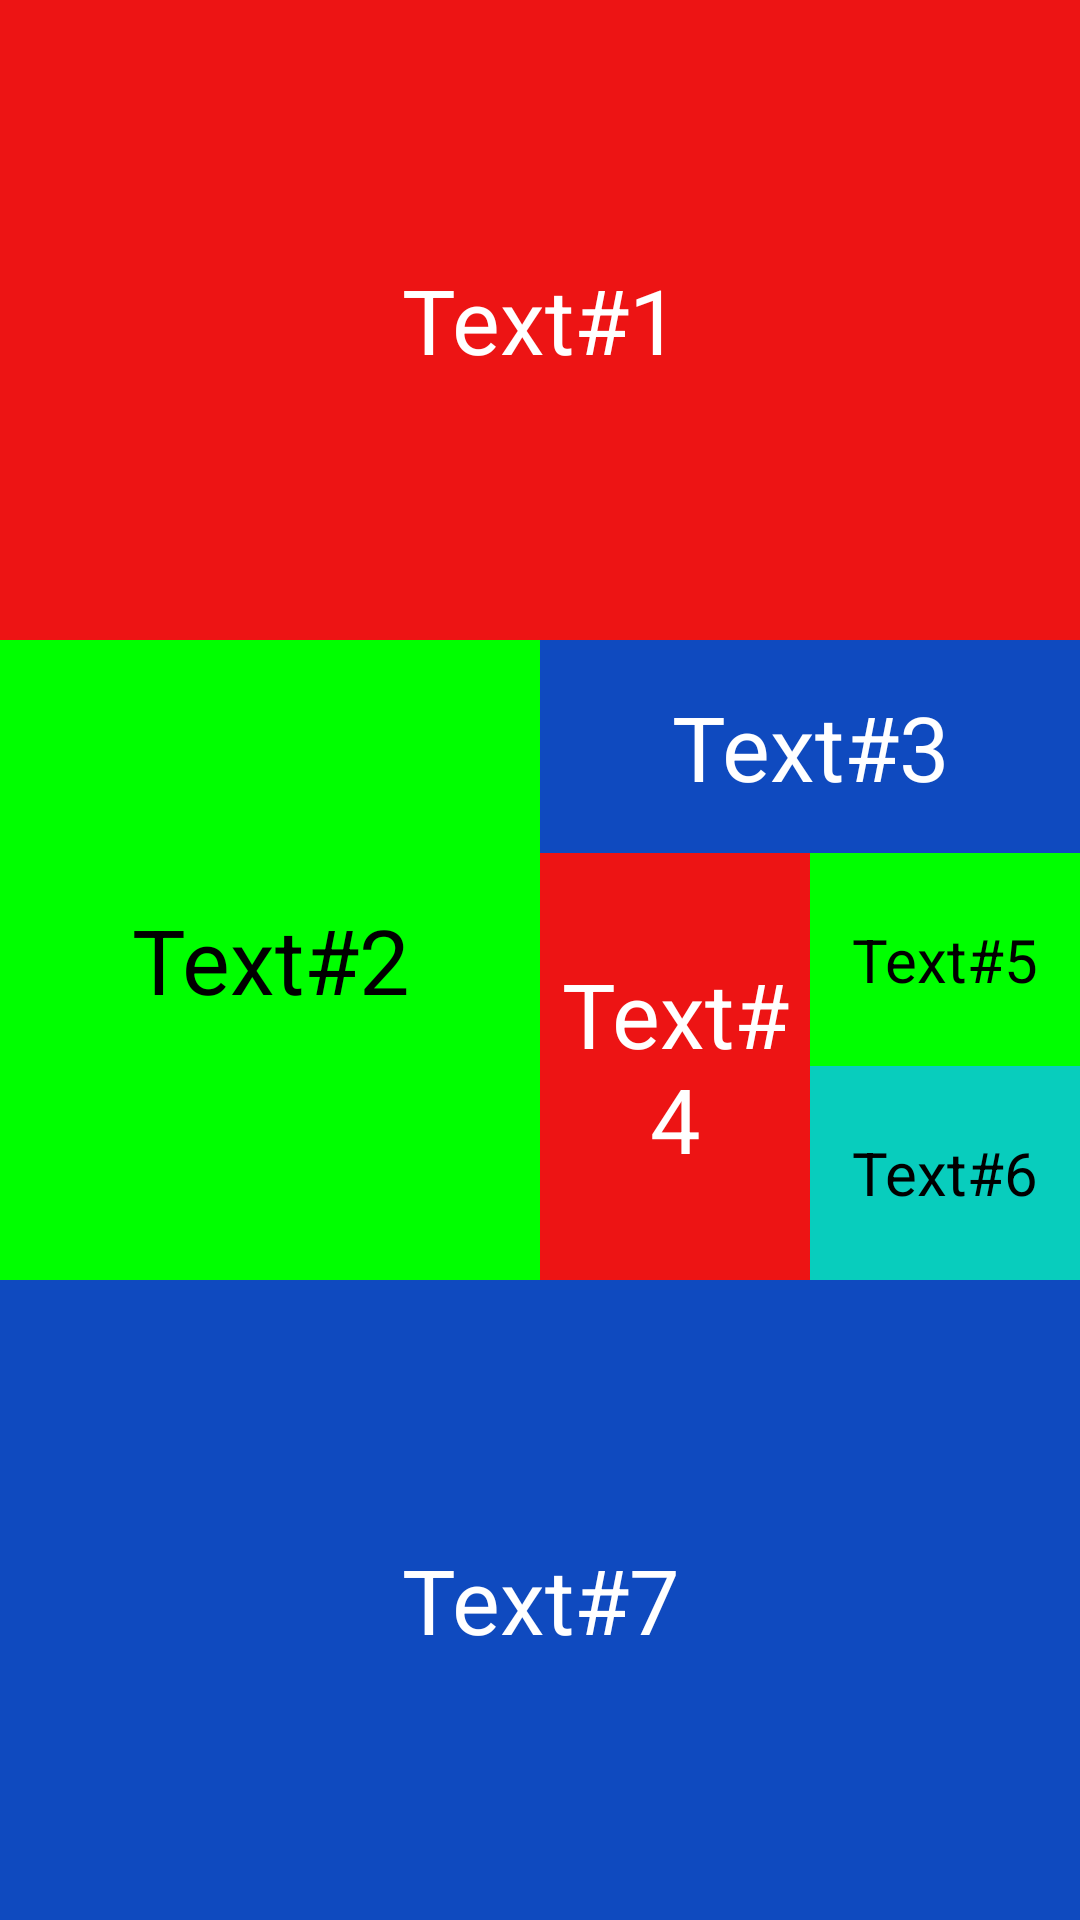

Reconstruct the res/layout file that produces this screen, plus the resources it refers to.
<!-- AndroidManifest.xml: application theme AppTheme -->
<!-- res/layout/example5.xml -->
<?xml version="1.0" encoding="utf-8"?>
<LinearLayout xmlns:android="http://schemas.android.com/apk/res/android"
    xmlns:app="http://schemas.android.com/apk/res-auto"
    xmlns:tools="http://schemas.android.com/tools"
    android:layout_width="match_parent"
    android:layout_height="match_parent"
    android:layout_gravity="center"
    android:orientation="vertical"
    >


    <TextView
        android:id="@+id/tt"
        android:layout_width="match_parent"
        android:layout_height="0dp"
        android:layout_weight="1"
        android:background="@color/red"
        android:gravity="center"
        android:text="Text#1"
        android:textColor="#FFFFFF"
        android:textSize="30sp" />



    <LinearLayout
        android:layout_width="match_parent"
        android:layout_height="0dp"
        android:layout_weight="1"
        android:orientation="horizontal">

        <TextView
            android:layout_width="0dp"
            android:layout_height="match_parent"
            android:layout_weight="1"
            android:background="#00FF00"
            android:gravity="center"
            android:text="Text#2"
            android:textColor="#000000"
            android:textSize="30sp" />

        <LinearLayout
            android:layout_width="0dp"
            android:layout_height="match_parent"
            android:layout_weight="1"
            android:orientation="vertical">
            <TextView
                android:layout_width="match_parent"
                android:layout_height="0dp"
                android:layout_weight="1"
                android:background="@color/blue"
                android:gravity="center"
                android:text="Text#3"
                android:textColor="#FFFFFF"
                android:textSize="30sp" />

            <LinearLayout
                android:layout_width="match_parent"
                android:layout_height="0dp"
                android:layout_weight="2"
                android:orientation="horizontal">

                <TextView
                    android:layout_width="0dp"
                    android:layout_height="match_parent"
                    android:layout_weight="1"
                    android:background="@color/red"
                    android:gravity="center"
                    android:text="Text#4"
                    android:textColor="#FFFFFF"
                    android:textSize="30sp" />
                <LinearLayout
                    android:layout_width="0dp"
                    android:layout_height="match_parent"
                    android:layout_weight="1"
                    android:orientation="vertical">
                    <TextView
                        android:layout_width="match_parent"
                        android:layout_height="0dp"
                        android:layout_weight="1"
                        android:background="#00FF00"
                        android:gravity="center"
                        android:text="Text#5"
                        android:textColor="#000000"
                        android:textSize="20sp" />
                    <TextView
                        android:layout_width="match_parent"
                        android:layout_height="0dp"
                        android:layout_weight="1"
                        android:background="#08CDBD"
                        android:gravity="center"
                        android:text="Text#6"
                        android:textColor="#000000"
                        android:textSize="20sp" />

                </LinearLayout>
            </LinearLayout>
        </LinearLayout>

    </LinearLayout>

    <TextView
        android:layout_width="match_parent"
        android:layout_height="0dp"
        android:layout_weight="1"
        android:background="@color/blue"
        android:gravity="center"
        android:text="Text#7"
        android:textColor="#FFFFFF"
        android:textSize="30sp" />

</LinearLayout>
<!-- resources referenced by this layout -->
<resources>
  <color name="blue">#0F4ABF</color>
  <color name="red">#ED1414</color>
  <style name="AppTheme" parent="Theme.AppCompat.Light.DarkActionBar">
          
          <item name="colorPrimary">@color/colorPrimary</item>
          <item name="colorPrimaryDark">@color/colorPrimaryDark</item>
          <item name="colorAccent">@color/colorAccent</item>
      </style>
  <color name="colorPrimary">#6200EE</color>
  <color name="colorPrimaryDark">#3700B3</color>
  <color name="colorAccent">#03DAC5</color>
</resources>
